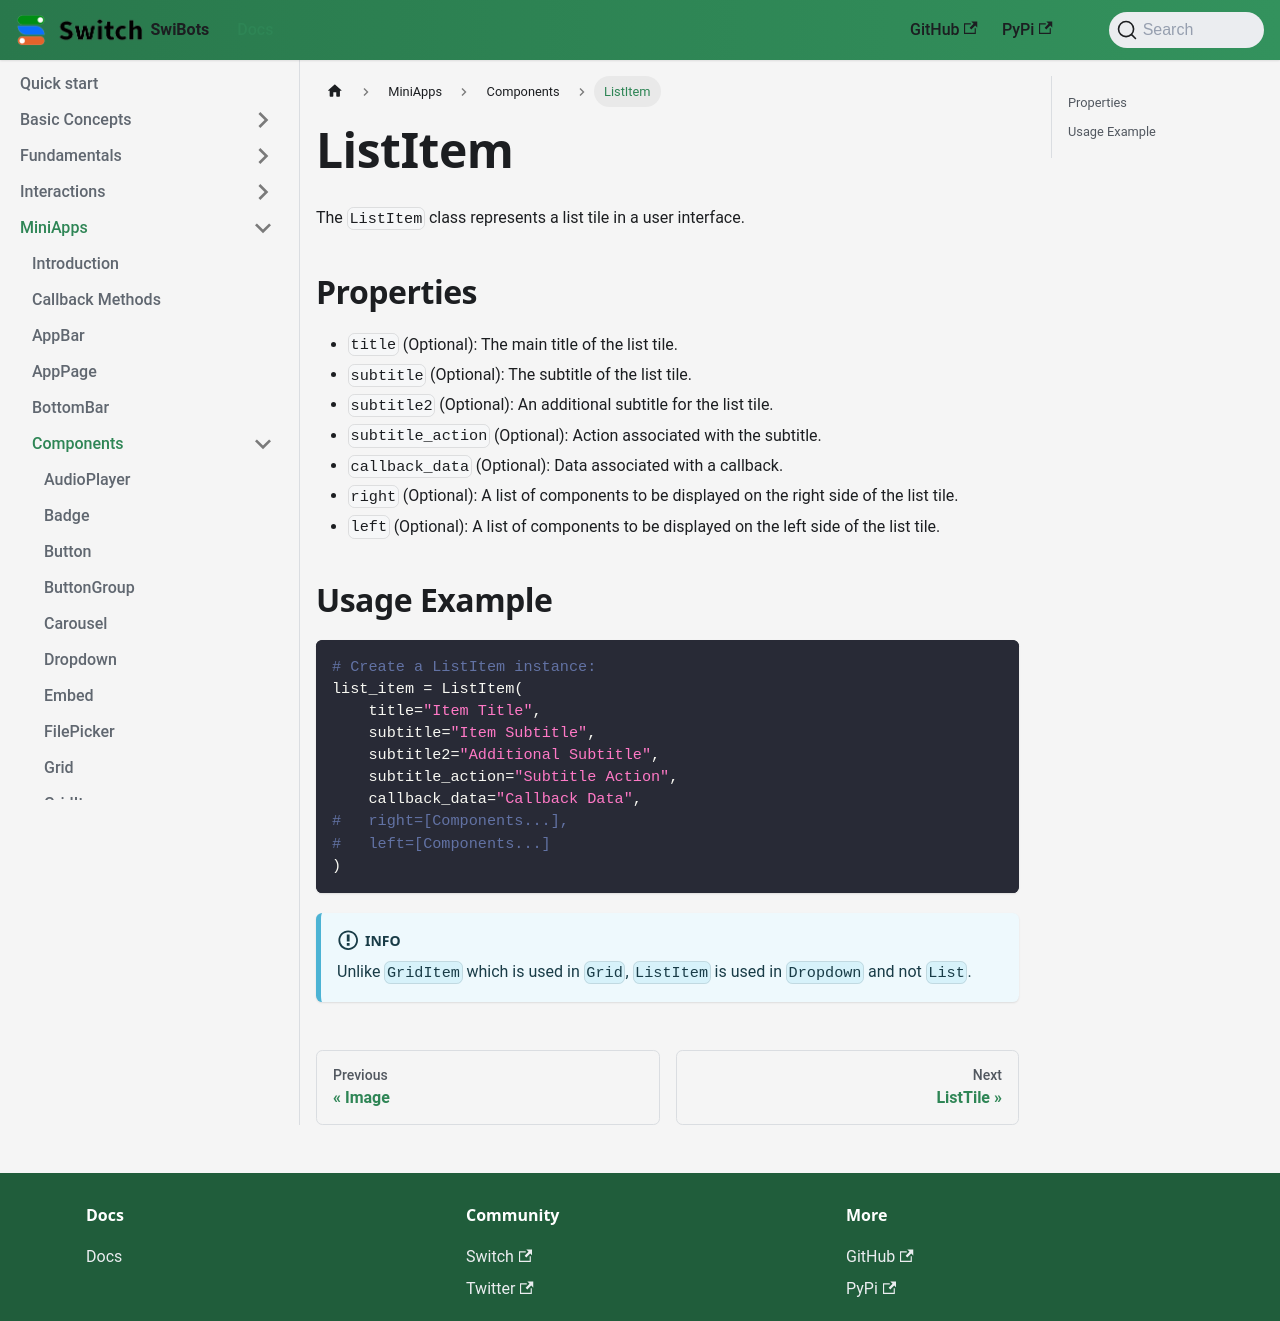

repository: switchcollab/Switch-Bots-Python-Library · page: docs/mini-apps/components/ListItem/index.html · generator: docusaurus

# ListItem

The `ListItem` class represents a list tile in a user interface.

## Properties

- `title` (Optional): The main title of the list tile.
- `subtitle` (Optional): The subtitle of the list tile.
- `subtitle2` (Optional): An additional subtitle for the list tile.
- `subtitle_action` (Optional): Action associated with the subtitle.
- `callback_data` (Optional): Data associated with a callback.
- `right` (Optional): A list of components to be displayed on the right side of the list tile.
- `left` (Optional): A list of components to be displayed on the left side of the list tile.

## Usage Example

```python
# Create a ListItem instance:
list_item = ListItem(
    title="Item Title",
    subtitle="Item Subtitle",
    subtitle2="Additional Subtitle",
    subtitle_action="Subtitle Action",
    callback_data="Callback Data",
#   right=[Components...],
#   left=[Components...]
)
```

:::info
Unlike `GridItem` which is used in `Grid`, `ListItem` is used in `Dropdown` and not `List`.
:::
